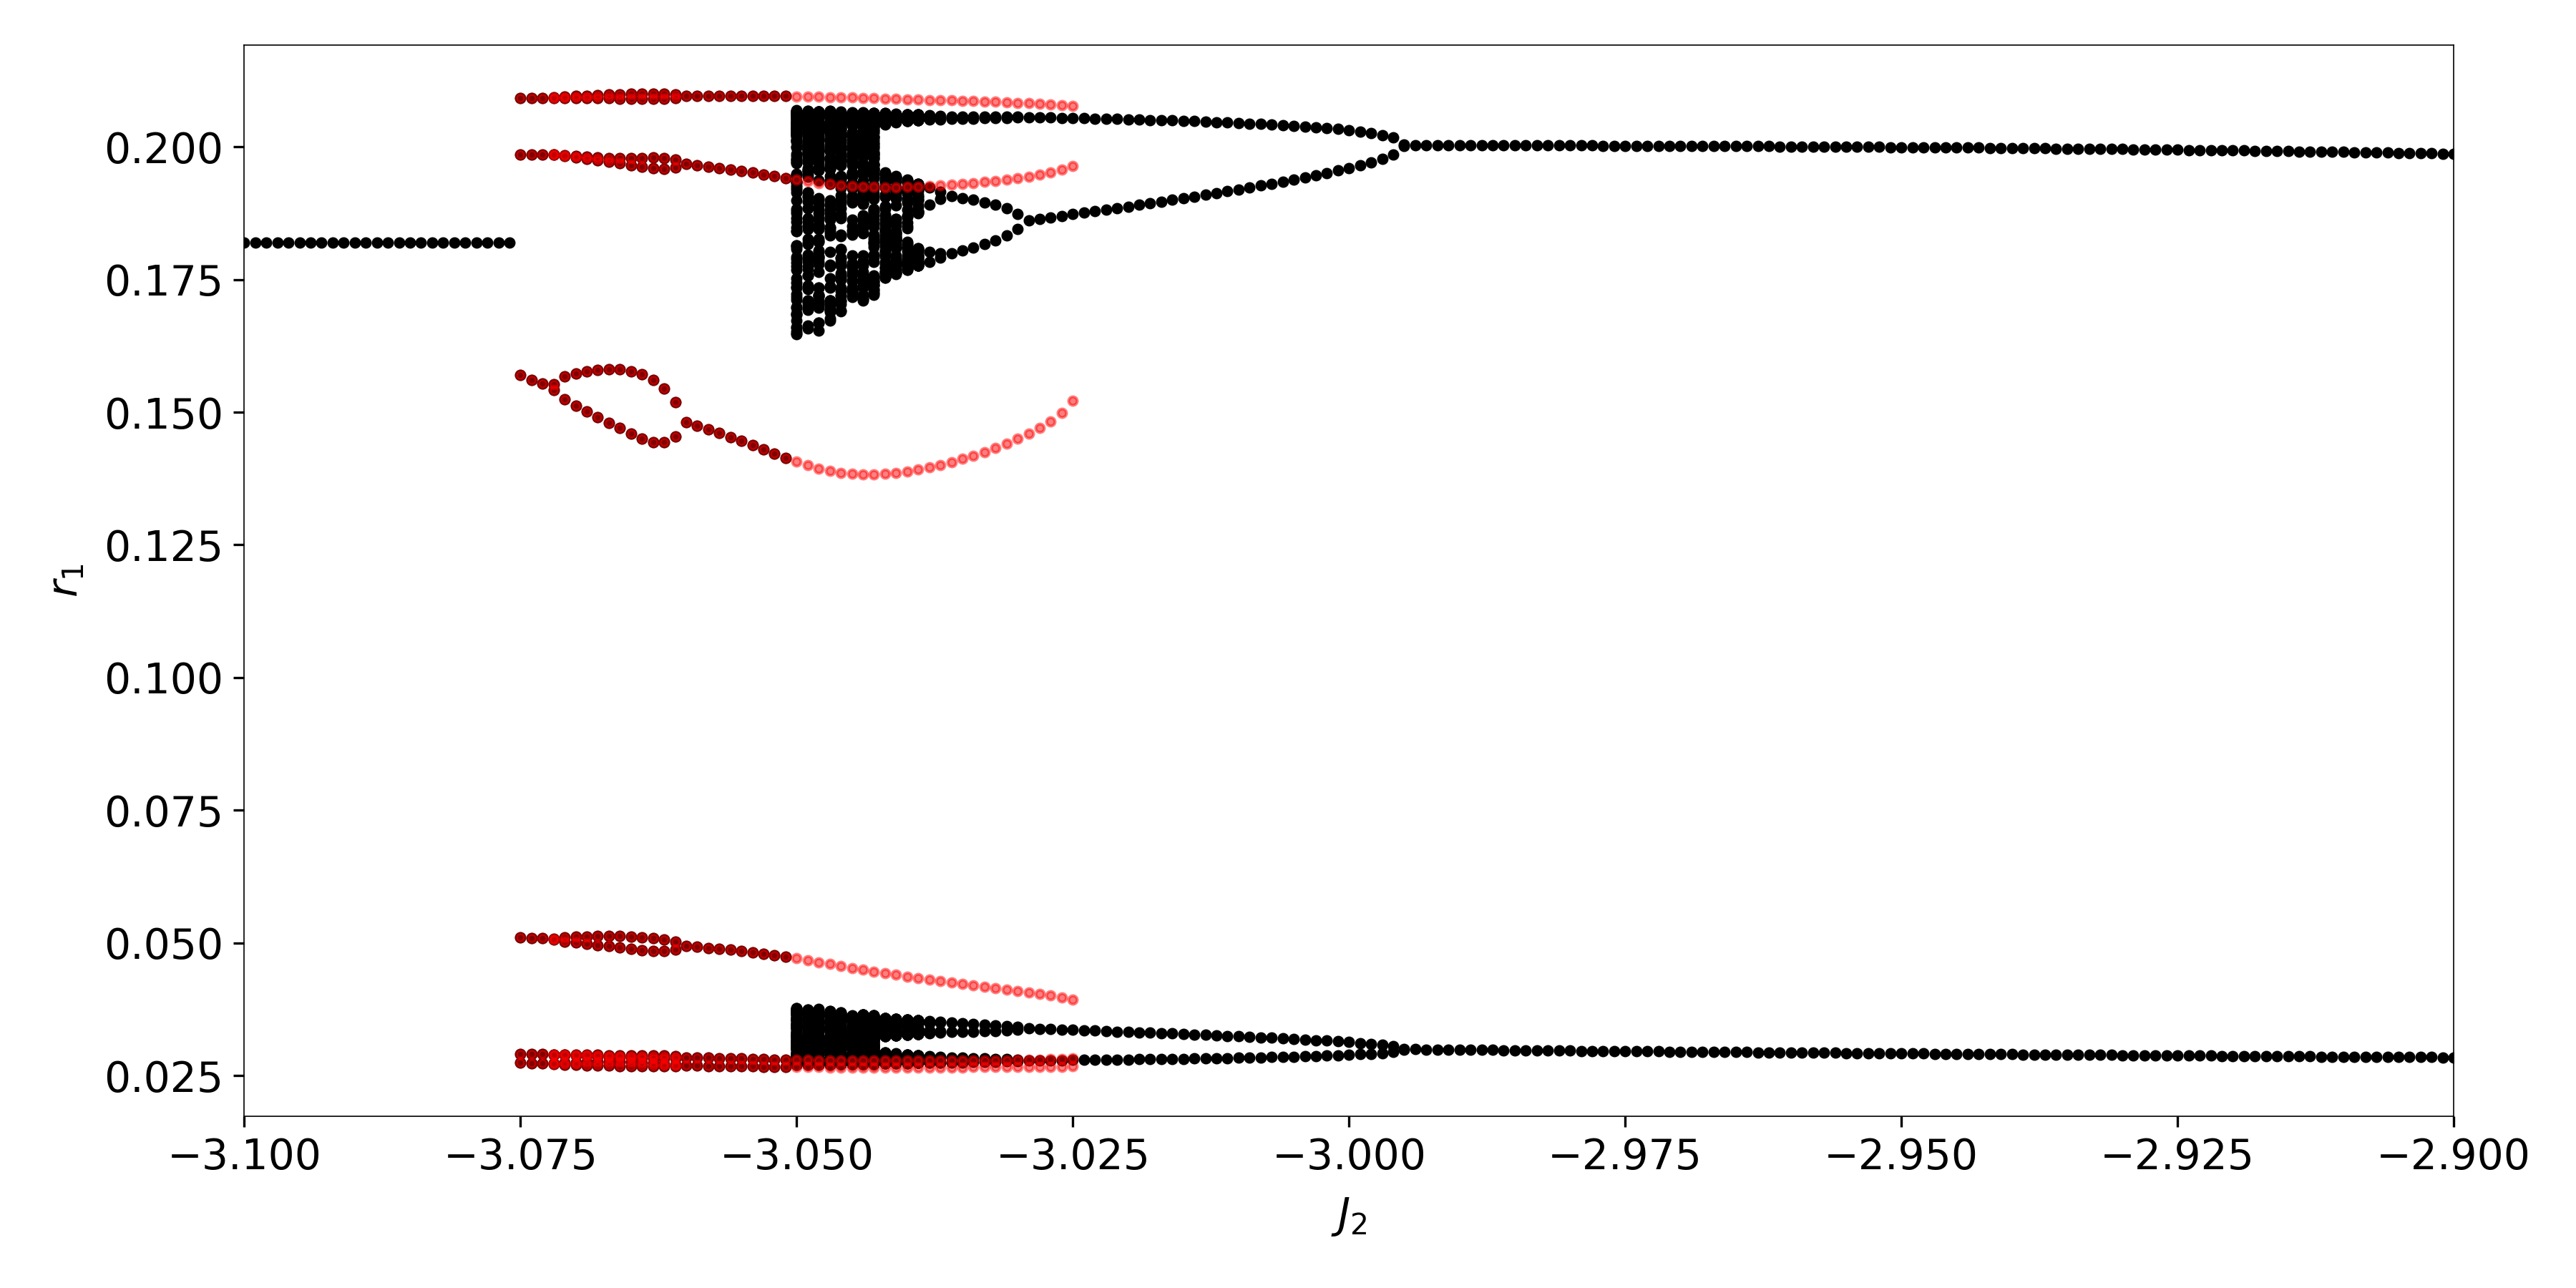

Recreate this plot in Python.
from jax import jit, numpy as jnp
import numpy as np
import math, jax, tqdm, os, matplotlib
import matplotlib.pyplot as plt
import os, csv
from scipy.signal import find_peaks
from pathlib import Path

np.random.seed()

plt.rcParams['figure.autolayout'] = True
plt.rcParams['font.size'] = 14#9
plt.rcParams['legend.fontsize'] = 14#7
plt.rcParams['lines.markersize'] = 5
plt.rcParams['axes.labelsize'] = 14#9
plt.rcParams['axes.labelpad'] = 6
plt.rcParams['axes.linewidth'] = '0.4'
plt.rcParams['font.serif'] = 'Helvetica'
plt.rc('axes', axisbelow=True)

# Parameters
T = 5000
STEP = 1e-3

VR = -100
VP = 100
a = abs(VP/VR)

# Cross chemical coupling strength between the two populations
Jc = -8

tau_m = 1
tau_d = 1

eta_mean = 1
delta = .3

plt.figure(figsize=(12,6))

def euler(r0, v0, s0, g, J):
    v, r, s = [[v0[0]], [v0[1]]], [[r0[0]], [r0[1]]], [[s0[0]], [s0[1]]],
    for i in range(1, int(T/STEP)):
        r[0].append(r[0][i-1] + STEP*(delta/(tau_m*math.pi) + 2*r[0][i-1]*v[0][i-1] - g[0]*r[0][i-1] - 2*tau_m*math.log(a)*r[0][i-1]**2)/tau_m)
        r[1].append(r[1][i-1] + STEP*(delta/(tau_m*math.pi) + 2*r[1][i-1]*v[1][i-1] - g[1]*r[1][i-1] - 2*tau_m*math.log(a)*r[1][i-1]**2)/tau_m)
        v[0].append(v[0][i-1] + STEP*(v[0][i-1]**2 + eta_mean + J[0]*tau_m*s[0][i-1] + Jc*tau_m*s[1][i-1] - (math.log(a)**2 + math.pi**2)*(tau_m*r[0][i-1])**2 + delta*math.log(a)/math.pi )/tau_m)
        v[1].append(v[1][i-1] + STEP*(v[1][i-1]**2 + eta_mean + J[1]*tau_m*s[1][i-1] + Jc*tau_m*s[0][i-1] - (math.log(a)**2 + math.pi**2)*(tau_m*r[1][i-1])**2 + delta*math.log(a)/math.pi )/tau_m)
        s[0].append(s[0][i-1] + STEP*(-s[0][i-1] + r[0][i-1])/tau_d)
        s[1].append(s[1][i-1] + STEP*(-s[1][i-1] + r[1][i-1])/tau_d)
    return np.array(v[0]), np.array(v[1]), np.array(r[0]), np.array(r[1]), np.array(s[0]), np.array(s[1])

# Initial states in population 1, population 2
r0 = [0, 0]
v0 = [-10, 0]
s0 = [0, 0]

# Electrical coupling strength in population 1, population 2
g = [0.6, 2]

my_file = Path('periods.txt')

if not my_file.is_file():
    for J2 in np.arange(-3.1, -2.9, 0.001):
        # Chemical coupling strength in population 1, population 2
        J = [-2.5, J2]

        v1, v2, r1, r2, s1, s2 = euler(r0, v0, s0, g, J)
        #r0, v0, s0 = [r1[-1], r2[-1]], [v1[-1], v2[-1]], [s1[-1], s2[-1]]

        r1 = r1[-int(800/STEP):]
        peaks, _ = find_peaks(r1)
        peaks_neg, _ = find_peaks(-r1)

        r1 = np.round(r1, 5)

        r_values_p = np.unique(r1[peaks])
        r_values_m = np.unique(r1[peaks_neg])

        if len(r1[peaks]) == 0 and len(r1[peaks_neg]) == 0:
            plt.scatter(J2, r1[-1], c='k', s=5)
            with open('periods.txt', 'a') as f:
                f.write(f'{J2} {r1[-1]}\n')
                print(f'{J2} {r1[-1]}')
        else: 
            plt.scatter(J2*np.ones(len(r_values_p)), r_values_p, c='k', s=5)
            plt.scatter(J2*np.ones(len(r_values_m)), r_values_m, c='k', s=5)
            with open('periods.txt', 'a') as f:
                f.write(f'{J2}')
                for el in r_values_m:
                    f.write(f' {el}')
                for el in r_values_p:
                    f.write(f' {el}')
                print(f'{J2} {r_values_m} {r_values_p}')
                f.write('\n')
else: 
    with open('periods.txt') as f:
        for line in f:
            line = line.replace('\n', '')
            line = line.split(' ')
            line = list(filter(None, line))
            line = np.array(line, dtype=float)
            print(line)
            if line[0] >= -3.076 and line [0] <= -3.025: 
                plt.scatter(line[0]*np.ones(len(line[1:])), line[1:], c='r', s=8, alpha=.5, zorder=10)
            

    with open('periods_cont.txt') as f:
        for line in f:
            line = line.replace('\n', '')
            line = line.split(' ')
            line = list(filter(None, line))
            line = np.array(line, dtype=float)
            print(line)
            plt.scatter(line[0]*np.ones(len(line[1:])), line[1:], c='k', s=8)


plt.xlim(-3.1, -2.9)
plt.xlabel('$J_2$')
plt.ylabel('$r_1$')

plt.tight_layout()

plt.savefig('PC_section.png', dpi=300)
plt.show()